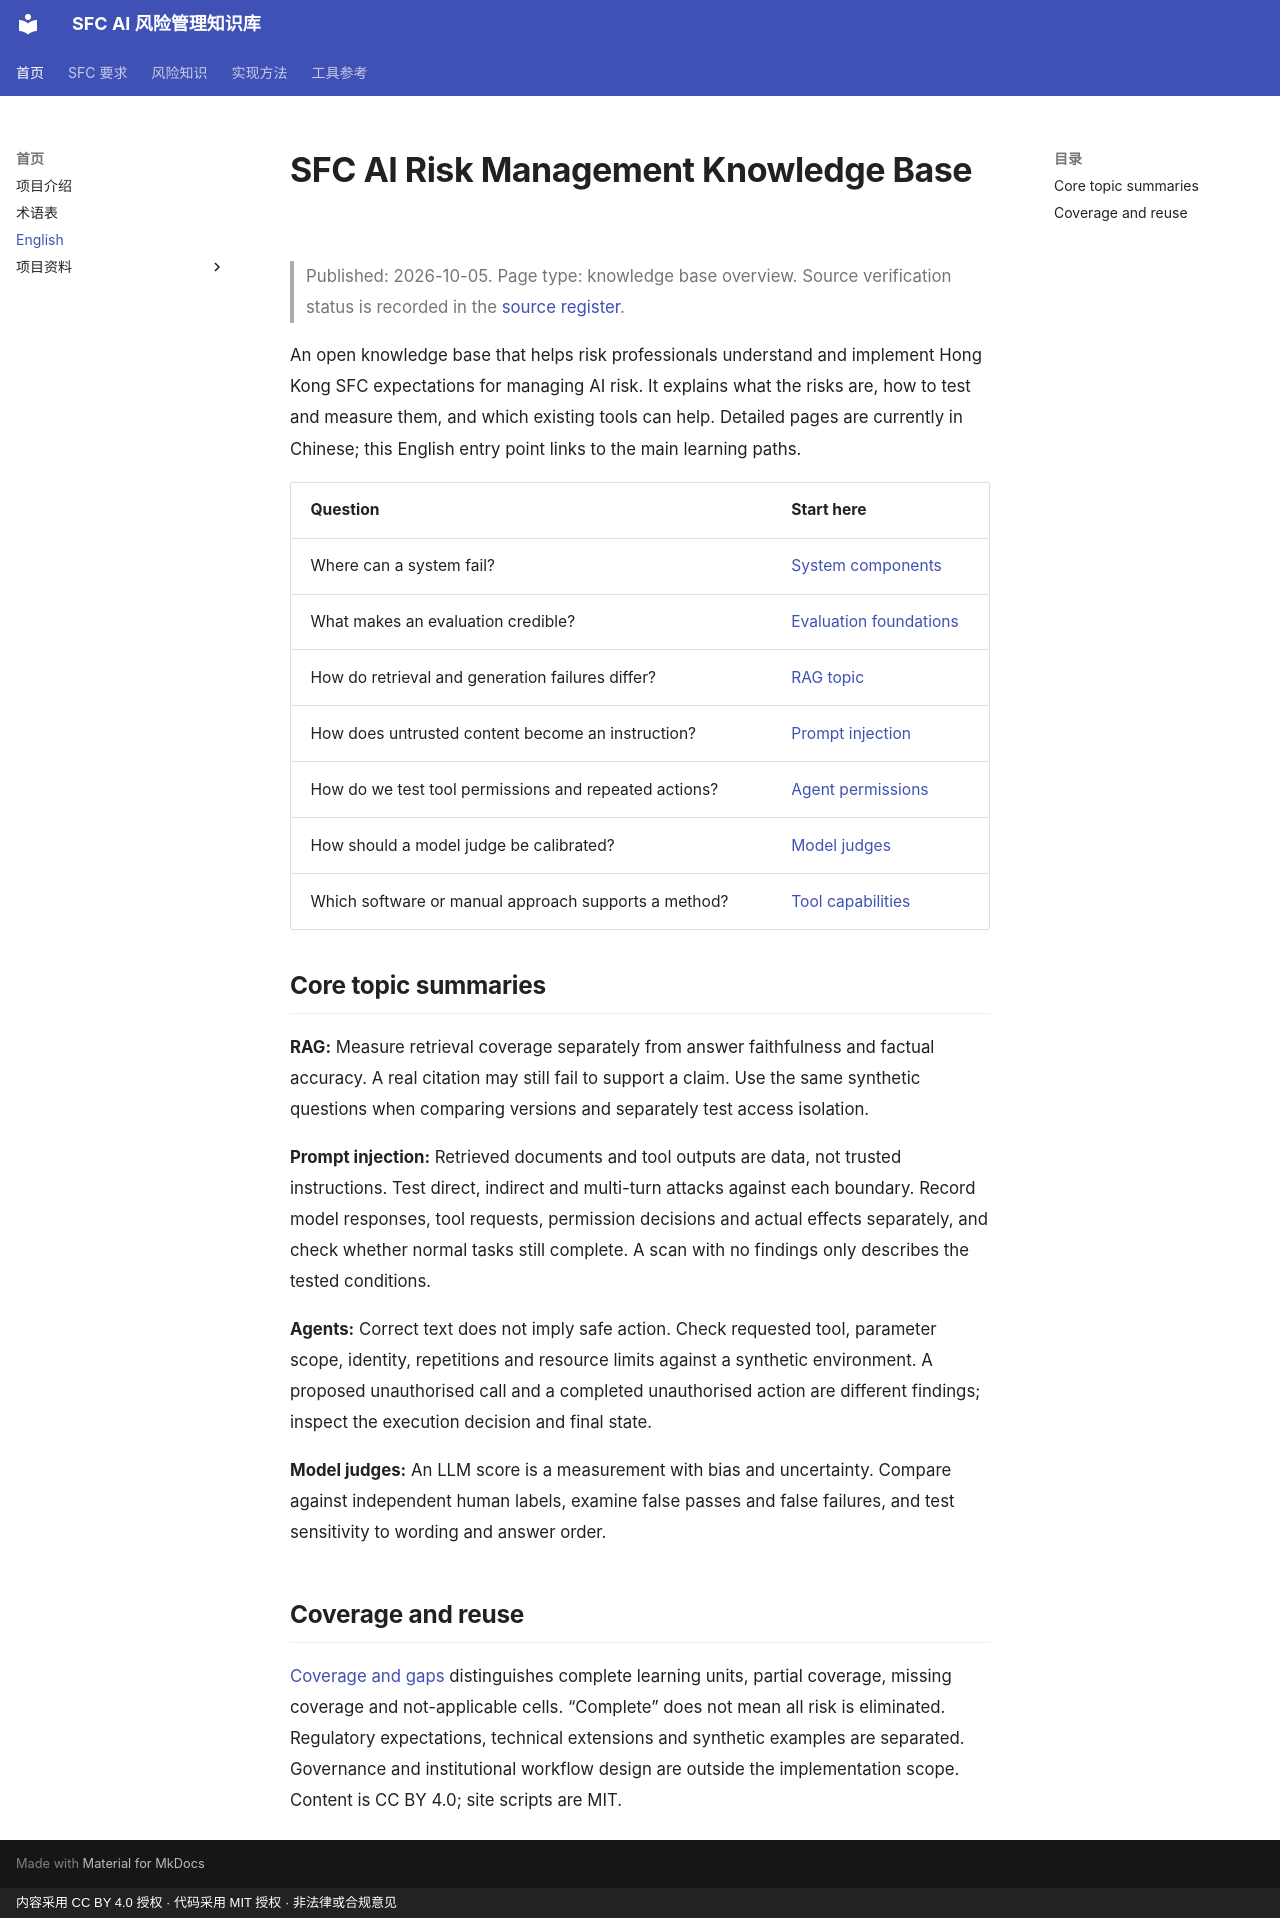

repository: krisjiang-matrix/sfc-ai-risk-management · page: en/index.html · generator: mkdocs · copyright: 内容采用 CC BY 4.0 授权 · 代码采用 MIT 授权 · 非法律或合规意见

# SFC AI Risk Management Knowledge Base

> Published: 2026-10-05. Page type: knowledge base overview. Source verification status is recorded in the [source register](../source-register.csv).

An open knowledge base that helps risk professionals understand and implement Hong Kong SFC expectations for managing AI risk. It explains what the risks are, how to test and measure them, and which existing tools can help. Detailed pages are currently in Chinese; this English entry point links to the main learning paths.

| Question | Start here |
|---|---|
| Where can a system fail? | [System components](../concepts/system-components.md) |
| What makes an evaluation credible? | [Evaluation foundations](../concepts/evaluation-foundations.md) |
| How do retrieval and generation failures differ? | [RAG topic](../topics/rag.md) |
| How does untrusted content become an instruction? | [Prompt injection](../topics/prompt-injection.md) |
| How do we test tool permissions and repeated actions? | [Agent permissions](../topics/agent-permissions.md) |
| How should a model judge be calibrated? | [Model judges](../topics/model-judge.md) |
| Which software or manual approach supports a method? | [Tool capabilities](../tools/index.md) |

## Core topic summaries

**RAG:** Measure retrieval coverage separately from answer faithfulness and factual accuracy. A real citation may still fail to support a claim. Use the same synthetic questions when comparing versions and separately test access isolation.

**Prompt injection:** Retrieved documents and tool outputs are data, not trusted instructions. Test direct, indirect and multi-turn attacks against each boundary. Record model responses, tool requests, permission decisions and actual effects separately, and check whether normal tasks still complete. A scan with no findings only describes the tested conditions.

**Agents:** Correct text does not imply safe action. Check requested tool, parameter scope, identity, repetitions and resource limits against a synthetic environment. A proposed unauthorised call and a completed unauthorised action are different findings; inspect the execution decision and final state.

**Model judges:** An LLM score is a measurement with bias and uncertainty. Compare against independent human labels, examine false passes and false failures, and test sensitivity to wording and answer order.

## Coverage and reuse

[Coverage and gaps](../coverage.md) distinguishes complete learning units, partial coverage, missing coverage and not-applicable cells. “Complete” does not mean all risk is eliminated. Regulatory expectations, technical extensions and synthetic examples are separated. Governance and institutional workflow design are outside the implementation scope. Content is CC BY 4.0; site scripts are MIT.
